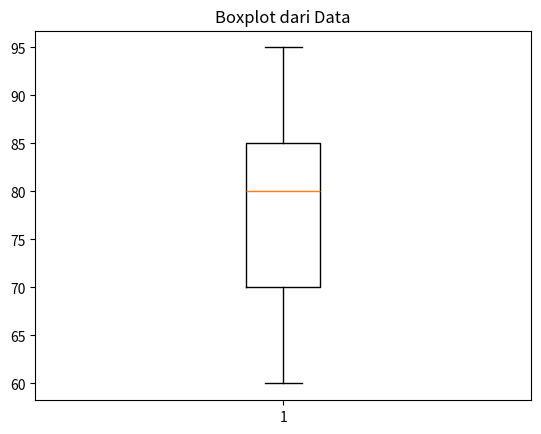

Source code (Python):
import matplotlib.pyplot as plt

# Ini adalah data Anda
data = [60, 60, 60, 65, 65, 70, 70, 70, 70, 70, 70, 75, 75, 75, 75, 75, 80, 80, 80, 80, 80, 80, 82, 85, 85, 85, 85, 90, 90, 90, 90, 95, 95, 95]

plt.boxplot(data)
plt.title('Boxplot dari Data')
plt.show()